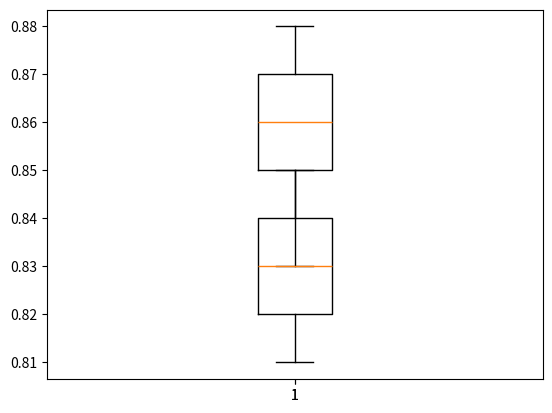

Reproduce this figure in Python.
import matplotlib.pyplot as plt
from scipy.stats import ttest_rel, mannwhitneyu

# Example data: performance metrics (e.g., accuracies) from two models
model1_performance = [0.85, 0.87, 0.83, 0.88, 0.86]
model2_performance = [0.82, 0.84, 0.81, 0.85, 0.83]

plt.boxplot(model1_performance)
plt.boxplot(model2_performance)
plt.show()


def do_ttest(list1, list2):  # When 정규집단 만족
    t_statistic, p_value = ttest_rel(list1, list2)
    return t_statistic, p_value


def do_mannwhitneyu(list1, list2, alternative='greater'):  # When 정규집단 불만족
    u_statistic, p_value = mannwhitneyu(model1_performance, model2_performance,
                                        alternative='greater')  # model1 performance greater than model2 performance
    return u_statistic, p_value


# Perform paired t-test
# t_statistic, p_value = ttest_rel(model1_performance, model2_performance)

# print(f"Paired t-test p-value: {p_value}")

u_statistic, p_value = do_mannwhitneyu(model1_performance, model2_performance, alternative='greater')

print(f"Mann-Whitney U test statistic: {u_statistic}")
print(f"Mann-Whitney U test p-value: {p_value}")
